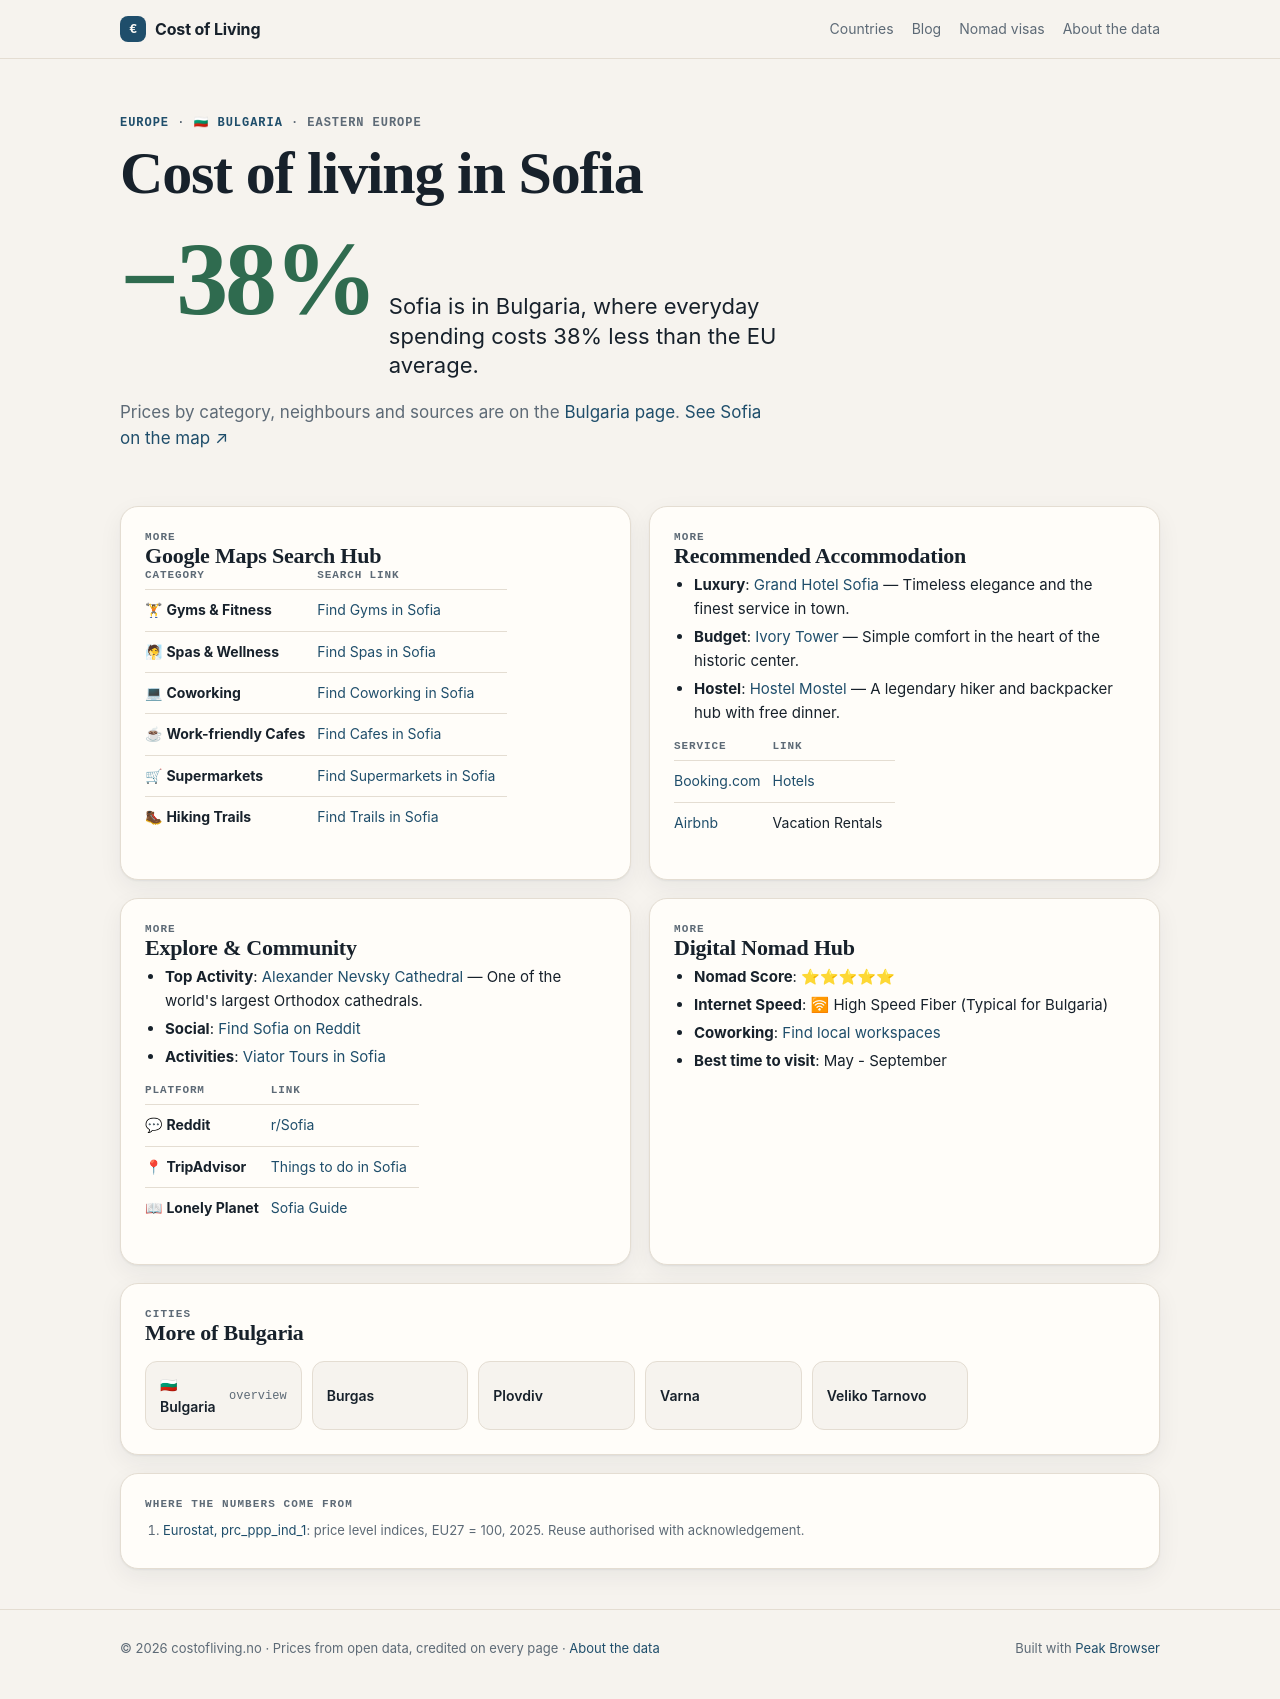

repository: Designrpros/CostOfLiving · page: bulgaria/cities/sofia/index.html · generator: mkdocs

---
title: 🏙 Sofia - Bulgaria
description: Cost of Living in Sofia
---

# 🏙 Sofia

<iframe width="100%" height="300" frameborder="0" scrolling="no" marginheight="0" marginwidth="0" src="https://maps.google.com/maps?q=Sofia,Bulgaria&t=&z=12&ie=UTF8&iwloc=&output=embed"></iframe>

## 📊 Cost of Living

| Category | Price | EUR |
|----------|-------|-----|
| Rent (center) | 669€ | ~669€ |
| Meal | 10€ | ~10€ |
| Beer (0.5L) | 2.69€ | ~2.69€ |
| Cappuccino | 2€ | ~2€ |
| Transport | 0.80€ | ~0.80€ |
| Cinema | 5€ | ~5€ |

## 📍 Google Maps Search Hub

| Category | Search Link |
|----------|-------------|
| 🏋 **Gyms & Fitness** | [Find Gyms in Sofia](https://www.google.com/maps/search/Gym+and+Workout+in+Sofia) |
| 🧖 **Spas & Wellness** | [Find Spas in Sofia](https://www.google.com/maps/search/Spa+and+Wellness+in+Sofia) |
| 💻 **Coworking** | [Find Coworking in Sofia](https://www.google.com/maps/search/Coworking+Spaces+in+Sofia) |
| ☕ **Work-friendly Cafes** | [Find Cafes in Sofia](https://www.google.com/maps/search/laptop+friendly+cafes+in+Sofia) |
| 🛒 **Supermarkets** | [Find Supermarkets in Sofia](https://www.google.com/maps/search/supermarket+in+Sofia) |
| 🥾 **Hiking Trails** | [Find Trails in Sofia](https://www.google.com/maps/search/Hiking+Trails+in+Sofia) |

## 🏨 Recommended Accommodation
- **Luxury**: [Grand Hotel Sofia](https://www.booking.com/searchresults.html?ss=Grand Hotel Sofia Sofia) — Timeless elegance and the finest service in town.
- **Budget**: [Ivory Tower](https://www.booking.com/searchresults.html?ss=Ivory Tower Sofia) — Simple comfort in the heart of the historic center.
- **Hostel**: [Hostel Mostel](https://www.booking.com/searchresults.html?ss=Hostel Mostel Sofia) — A legendary hiker and backpacker hub with free dinner.

| Service | Link |
|---------|------|
| [Booking.com](https://www.booking.com/searchresults.html?ss=Sofia) | [Hotels](https://www.booking.com/searchresults.html?ss=Sofia) |
| [Airbnb](https://www.airbnb.com/s/Sofia--Bulgaria) | Vacation Rentals |

## 🧭 Explore & Community
- **Top Activity**: [Alexander Nevsky Cathedral](https://www.tripadvisor.com/Search?q=Alexander Nevsky Cathedral Sofia) — One of the world's largest Orthodox cathedrals.
- **Social**: [Find Sofia on Reddit](https://www.reddit.com/r/Sofia/)
- **Activities**: [Viator Tours in Sofia](https://www.viator.com/searchResults/all?text=Sofia)

| Platform | Link |
|----------|------|
| 💬 **Reddit** | [r/Sofia](https://www.reddit.com/r/Sofia/) |
| 📍 **TripAdvisor** | [Things to do in Sofia](https://www.tripadvisor.com/Search?q=Sofia) |
| 📖 **Lonely Planet** | [Sofia Guide](https://www.lonelyplanet.com/search?q=Sofia) |

## 🚀 Digital Nomad Hub

- **Nomad Score**: ⭐⭐⭐⭐⭐
- **Internet Speed**: 🛜 High Speed Fiber (Typical for Bulgaria)
- **Coworking**: [Find local workspaces](https://www.google.com/maps/search/Sofia+Coworking/)
- **Best time to visit**: May - September

## ← Back
[Back to Bulgaria overview](../index.md)

*Data: Numbeo.com, March 2026*
